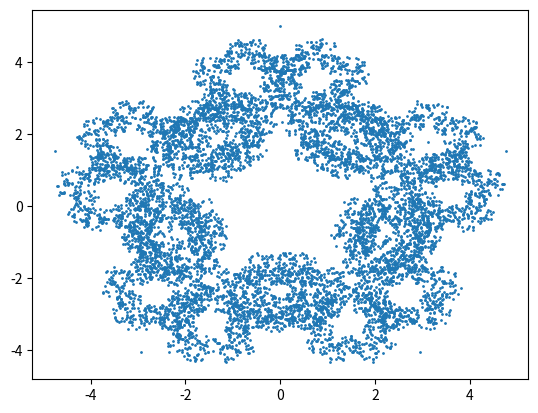

This figure's Python source:
import matplotlib.pyplot as plt
import numpy as np
from scipy.spatial import Voronoi, voronoi_plot_2d, Delaunay

from math import pi
from random import uniform, choice


def main():
    points = 8
    radius = 3
    coordinates = generate_chaos()
    display(coordinates)


def op(f):
    return eval(f"lambda x,y:x{f}y")


def generate_chaos(
    iterations=10000, points=5, radius=5, origin=(0, 0)
):  # ,max_depth=1,depth=0):
    shape_coordinates = get_coordinates_for_shape(points, radius, origin)
    printing_coordinates = shape_coordinates[:]
    initial_center = origin  # (uniform(-2.5,2.5),uniform(-2.5,2.5))
    center_for_fractal = initial_center
    for i in range(iterations):
        center_for_fractal = generate_next_center(center_for_fractal, shape_coordinates)
        if center_for_fractal not in printing_coordinates:
            printing_coordinates.append(center_for_fractal)
    #    for center in printing_coordinates[:]:
    #        printing_coordinates += generate_chaos(iterations,points,radius,tuple(map(op('+'),origin,center)),max_depth,depth+1)
    return printing_coordinates


"""
This function gets the co-ordinates of the vertices based on
the fact that the center is (0,0)
args:
    - points:int        number of vertices
    - radius:int        the radius of the bounding circle
    - origin:tuple(int) the origin of the shape
returns:
    coordinates:list[tuple] of form
       [(x1,y1),(x2,y2) ... (xn,yn)]
"""


def get_coordinates_for_shape(points: int, radius: int, origin=(0, 0)):
    all_x, all_y = [], []
    angle = (2 * pi) / points
    coordinates = []
    for i in range(points):
        x = radius * np.sin(i * angle)
        y = radius * np.cos(i * angle)
        coordinates.append((origin[0] + x, origin[1] + y))
    # plt.scatter(all_x,all_y)
    # plt.show()
    return coordinates


def generate_next_center(center, coordinates):
    vertice_1 = choice(coordinates)
    vertice_2 = None
    while not vertice_2 or vertice_2 == vertice_1:
        vertice_2 = choice(coordinates)

    # get midpoints from the center to the vertices
    midpoint_with_vertice = tuple(map(lambda x, y: (x - y) / 2, vertice_1, center))
    midpoint_with_midpoint = tuple(
        map(lambda x, y: (x - y) / 2, vertice_2, midpoint_with_vertice)
    )

    return midpoint_with_midpoint


def display(coordinates, voronoi=False, dela=False):
    if voronoi:
        v = Voronoi(coordinates)
        voronoi_plot_2d(v)
    elif dela:
        dela = Delaunay(coordinates)
        print(dela.simplices)
        coordinates = np.array(coordinates)
        plt.triplot(coordinates[:, 0], coordinates[:, 1], dela.simplices)

    else:
        coordinate_stack = np.column_stack(coordinates)
        plt.scatter(*coordinate_stack, 1)
    plt.show()


if __name__ == "__main__":
    main()
